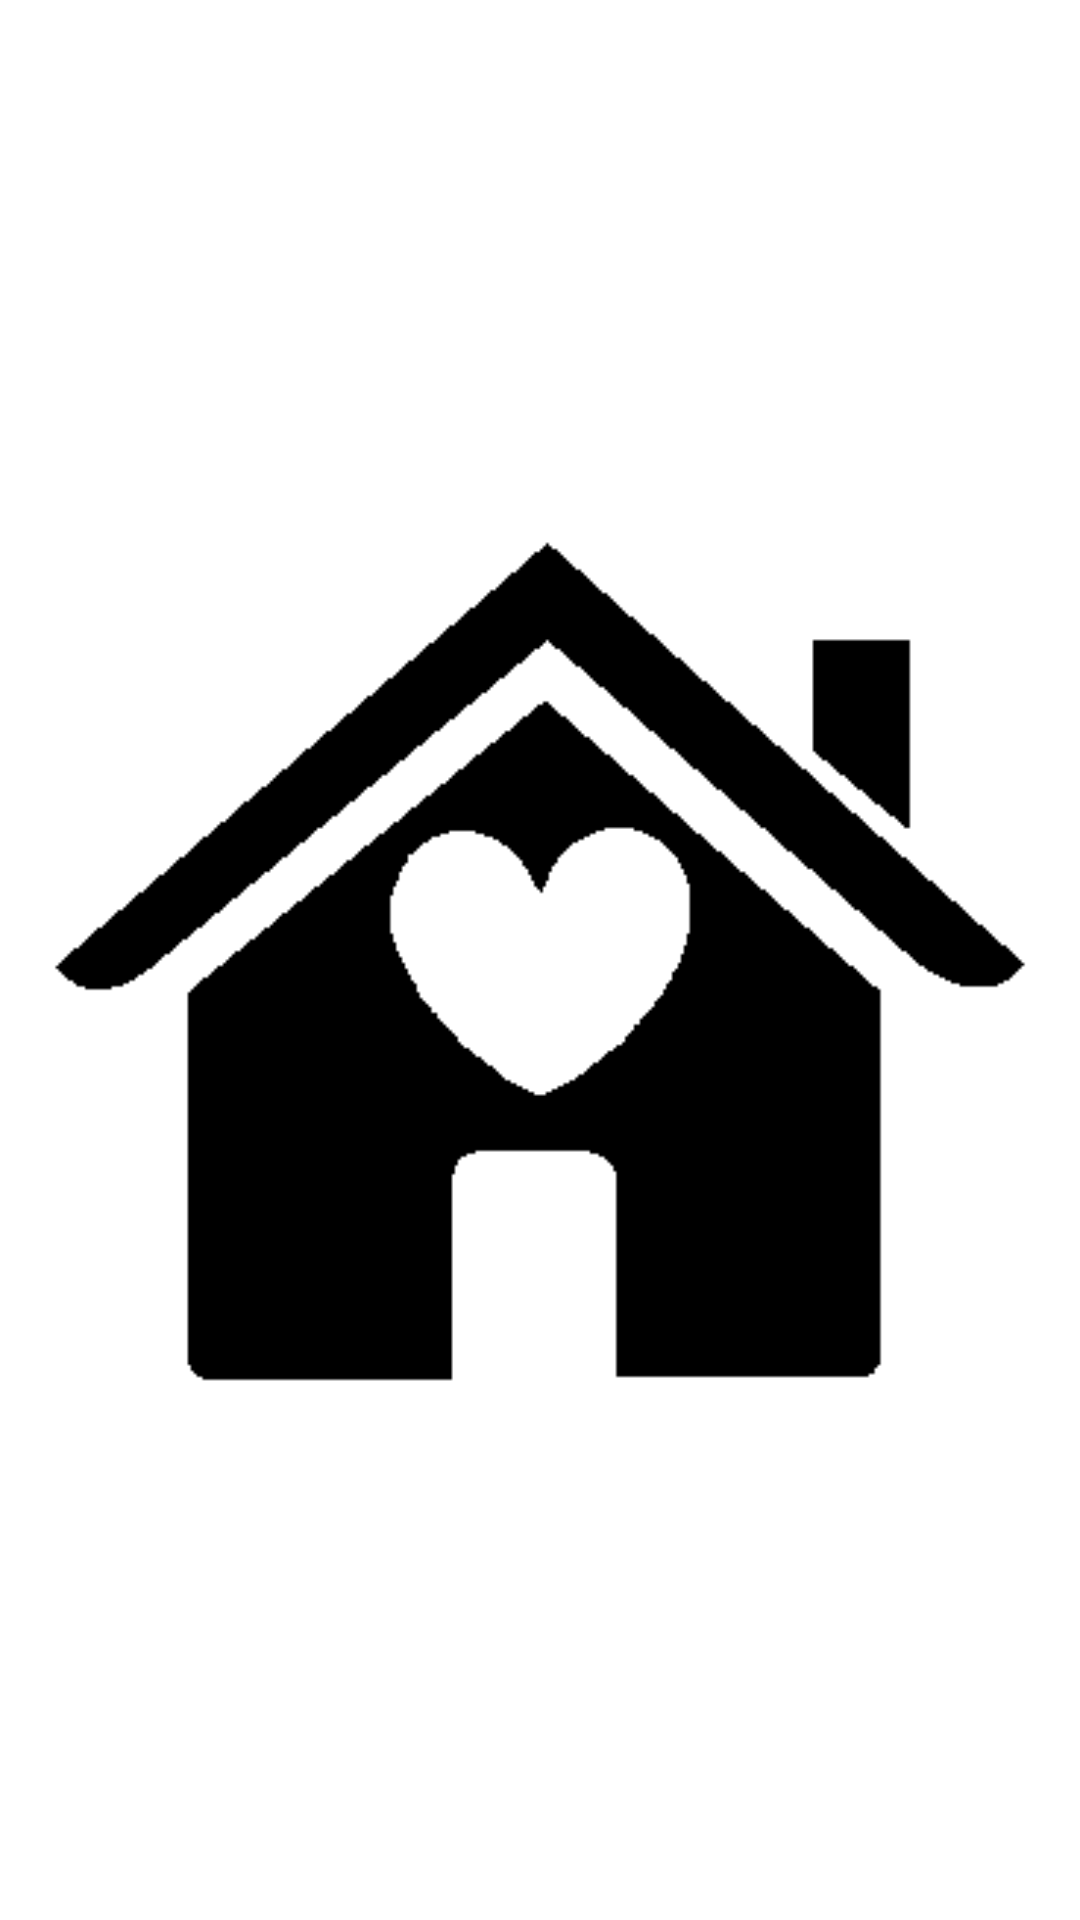

Write the Android layout XML for this screen, with the resource values it uses.
<!-- AndroidManifest.xml: application theme AppTheme -->
<!-- res/layout/activity_main_nav_header.xml -->
<?xml version="1.0" encoding="utf-8"?>
<LinearLayout
    xmlns:android="http://schemas.android.com/apk/res/android"
    xmlns:app="http://schemas.android.com/apk/res-auto"
    android:layout_width="match_parent"
    android:layout_height="160dp"
    android:gravity="center"
    android:orientation="vertical"
    android:layout_marginTop="20dp">

    <ImageView
        android:id="@+id/iv_logo-nav"
        android:layout_width="wrap_content"
        android:layout_height="wrap_content"
        app:srcCompat="@drawable/homecare" />

</LinearLayout>
<!-- resources referenced by this layout -->
<resources>
  <!-- drawable homecare: png bitmap (drawable, 3786 bytes) -->
  <style name="AppTheme" parent="Theme.AppCompat.Light.NoActionBar">
          
          <item name="android:windowBackground">@drawable/boisblanc</item>
          <item name="colorPrimary">@color/colorPrimary</item>
          <item name="colorPrimaryDark">@color/colorPrimary</item>
          <item name="colorAccent">@color/colorAccent</item>
      </style>
  <color name="colorPrimary">#000000</color>
  <color name="colorAccent">#03DAC5</color>
</resources>
